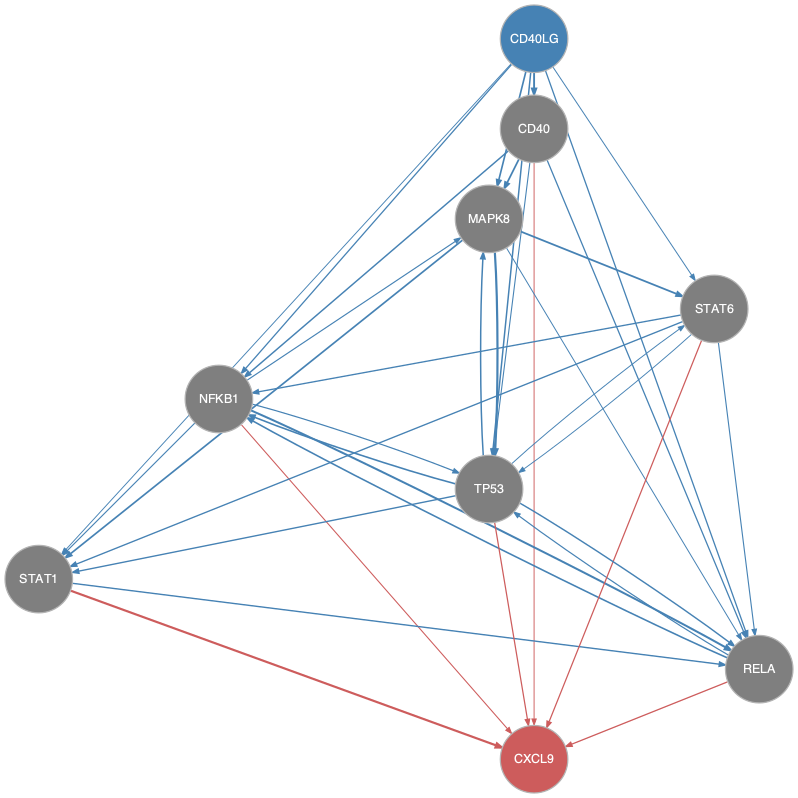

The data file committed next to this chart (first rows):
from	to
CD40	MAPK8
CD40	NFKB1
CD40	RELA
CD40	TP53
CD40LG	CD40
CD40LG	MAPK8
CD40LG	NFKB1
CD40LG	RELA
CD40LG	STAT1
CD40LG	STAT6
CD40LG	TP53
MAPK8	RELA
MAPK8	STAT1
MAPK8	STAT6
MAPK8	TP53
NFKB1	MAPK8
NFKB1	RELA
NFKB1	STAT1
NFKB1	TP53
RELA	NFKB1
RELA	TP53
STAT1	RELA
STAT6	NFKB1
STAT6	RELA
STAT6	STAT1
STAT6	TP53
TP53	MAPK8
TP53	NFKB1
TP53	RELA
TP53	STAT1
TP53	STAT6
CD40	CXCL9
NFKB1	CXCL9
RELA	CXCL9
STAT1	CXCL9
STAT6	CXCL9
TP53	CXCL9
